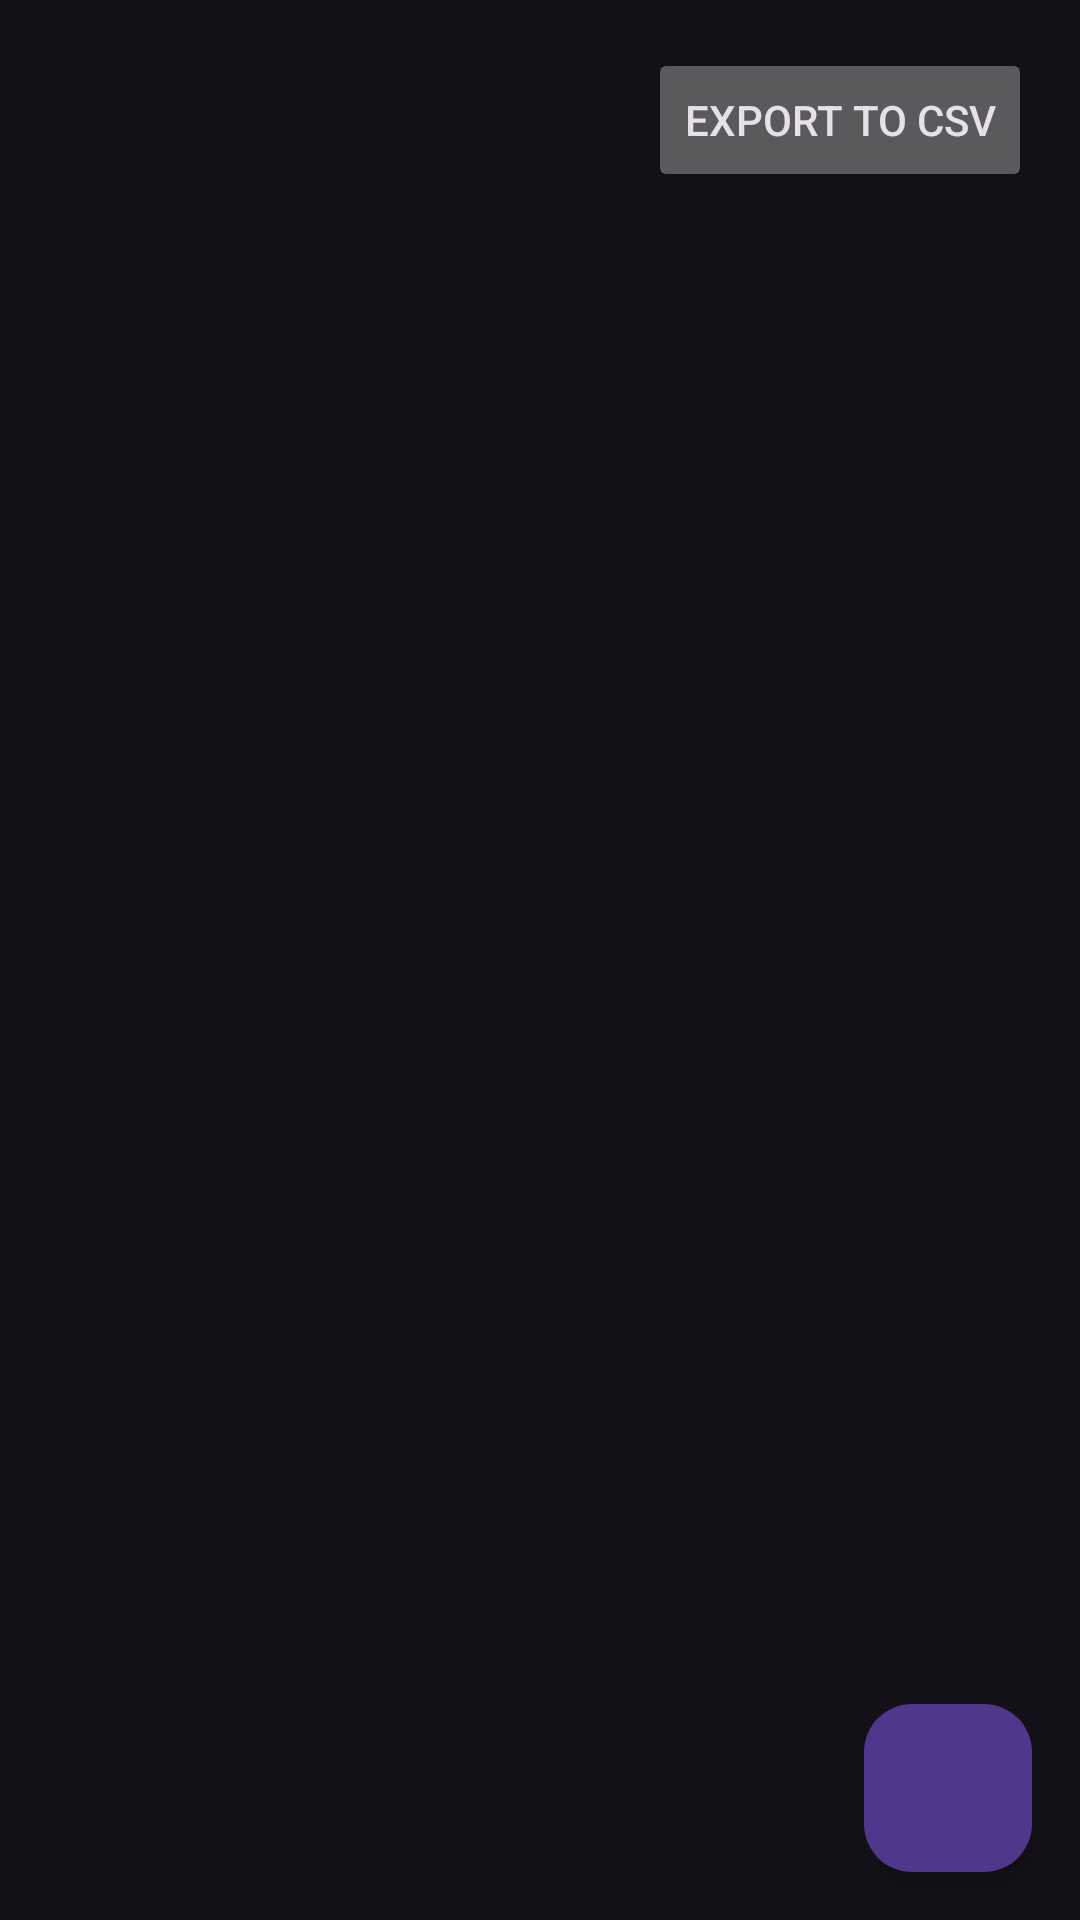

Reconstruct the res/layout file that produces this screen, plus the resources it refers to.
<!-- AndroidManifest.xml: application theme Theme.YOLOv8TfLite -->
<!-- res/layout/fragment_tree_list.xml -->
<?xml version="1.0" encoding="utf-8"?>
<RelativeLayout
    xmlns:android="http://schemas.android.com/apk/res/android"
    android:layout_width="match_parent"
    android:layout_height="match_parent">

    <Button
        android:id="@+id/exportButton"
        android:layout_width="wrap_content"
        android:layout_height="wrap_content"
        android:layout_marginTop="16dp"
        android:layout_marginEnd="16dp"
        android:layout_alignParentEnd="true"
        android:text="@string/export_to_csv"/>

    <androidx.recyclerview.widget.RecyclerView
        android:id="@+id/recyclerView"
        android:layout_marginTop="78dp"
        android:layout_width="match_parent"
        android:layout_height="match_parent"
        android:padding="16dp"/>

    <com.google.android.material.floatingactionbutton.FloatingActionButton
        android:id="@+id/syncButton"
        android:layout_width="wrap_content"
        android:layout_height="wrap_content"
        android:layout_alignParentBottom="true"
        android:layout_alignParentEnd="true"
        android:layout_marginBottom="16dp"
        android:layout_marginEnd="16dp"
        android:src="@drawable/baseline_cloud_sync_24"
        android:contentDescription="@string/sync" />

    <ProgressBar
        android:id="@+id/progressBar"
        android:layout_width="wrap_content"
        android:layout_height="wrap_content"
        android:layout_centerInParent="true"
        android:visibility="gone"/>
</RelativeLayout>
<!-- resources referenced by this layout -->
<resources>
  <string name="export_to_csv">Export to CSV</string>
  <string name="sync">sync</string>
  <style name="Theme.YOLOv8TfLite" parent="Base.Theme.YOLOv8TfLite" />
  <style name="Base.Theme.YOLOv8TfLite" parent="Theme.Material3.Dark.NoActionBar">
          
          
      </style>
</resources>
